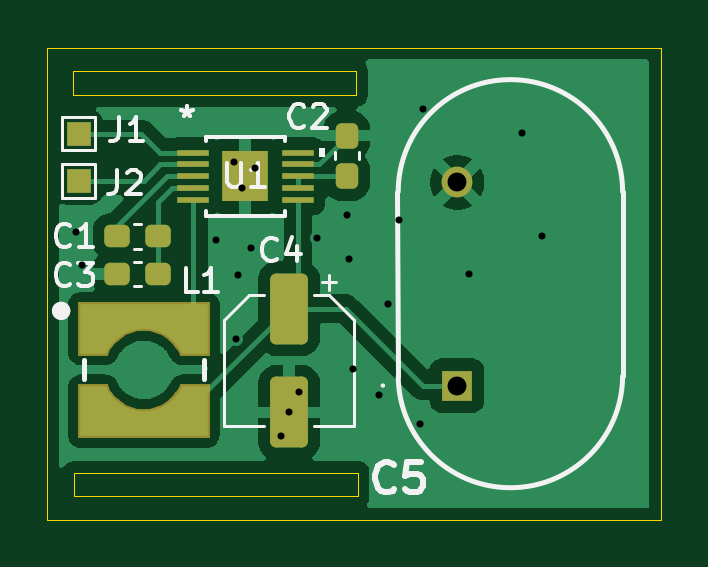
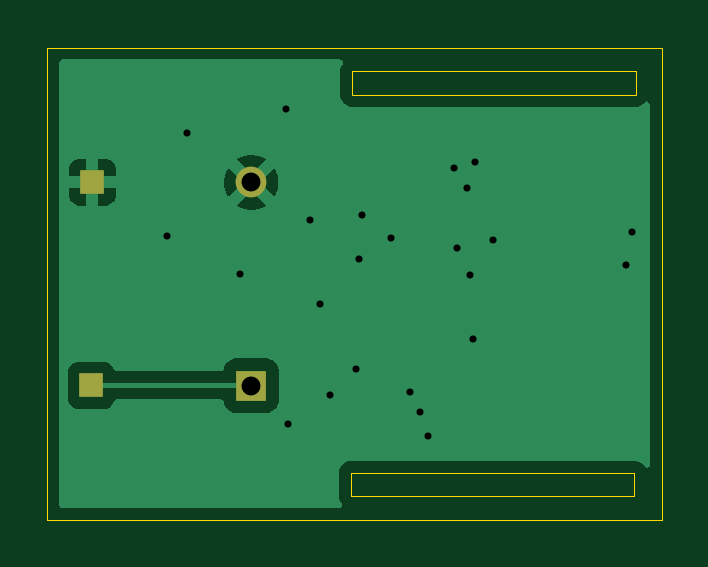
Circuit board: 11 layer files. Board 26.0 x 20.0 mm.
- bottom_copper: Piezo_Energy_Harvester-B_Cu.gbr (10399 bytes)
- bottom_mask: Piezo_Energy_Harvester-B_Mask.gbr (714 bytes)
- paste: Piezo_Energy_Harvester-B_Paste.gbr (465 bytes)
- bottom_silk: Piezo_Energy_Harvester-B_Silkscreen.gbr (466 bytes)
- outline: Piezo_Energy_Harvester-Edge_Cuts.gbr (877 bytes)
- top_copper: Piezo_Energy_Harvester-F_Cu.gbr (32115 bytes)
- top_mask: Piezo_Energy_Harvester-F_Mask.gbr (6042 bytes)
- paste: Piezo_Energy_Harvester-F_Paste.gbr (5790 bytes)
- top_silk: Piezo_Energy_Harvester-F_Silkscreen.gbr (12357 bytes)
- drill: Piezo_Energy_Harvester-NPTH.drl (265 bytes)
- drill: Piezo_Energy_Harvester-PTH.drl (787 bytes)

=== bottom_copper: Piezo_Energy_Harvester-B_Cu.gbr (10399 bytes, source omitted) ===
=== bottom_mask: Piezo_Energy_Harvester-B_Mask.gbr ===
%TF.GenerationSoftware,KiCad,Pcbnew,9.0.4*%
%TF.CreationDate,2026-01-08T18:44:24+01:00*%
%TF.ProjectId,Piezo_Energy_Harvester,5069657a-6f5f-4456-9e65-7267795f4861,rev?*%
%TF.SameCoordinates,Original*%
%TF.FileFunction,Soldermask,Bot*%
%TF.FilePolarity,Negative*%
%FSLAX46Y46*%
G04 Gerber Fmt 4.6, Leading zero omitted, Abs format (unit mm)*
G04 Created by KiCad (PCBNEW 9.0.4) date 2026-01-08 18:44:24*
%MOMM*%
%LPD*%
G01*
G04 APERTURE LIST*
%ADD10R,1.000000X1.000000*%
%ADD11R,1.300000X1.300000*%
%ADD12C,1.300000*%
G04 APERTURE END LIST*
D10*
%TO.C,*%
X172950000Y-106100000D03*
%TD*%
D11*
%TO.C,C5*%
X166170000Y-106110000D03*
D12*
X166170000Y-97510000D03*
%TD*%
D10*
%TO.C,*%
X172900000Y-97500000D03*
%TD*%
M02*

=== paste: Piezo_Energy_Harvester-B_Paste.gbr ===
%TF.GenerationSoftware,KiCad,Pcbnew,9.0.4*%
%TF.CreationDate,2026-01-08T18:44:24+01:00*%
%TF.ProjectId,Piezo_Energy_Harvester,5069657a-6f5f-4456-9e65-7267795f4861,rev?*%
%TF.SameCoordinates,Original*%
%TF.FileFunction,Paste,Bot*%
%TF.FilePolarity,Positive*%
%FSLAX46Y46*%
G04 Gerber Fmt 4.6, Leading zero omitted, Abs format (unit mm)*
G04 Created by KiCad (PCBNEW 9.0.4) date 2026-01-08 18:44:24*
%MOMM*%
%LPD*%
G01*
G04 APERTURE LIST*
G04 APERTURE END LIST*
M02*

=== bottom_silk: Piezo_Energy_Harvester-B_Silkscreen.gbr ===
%TF.GenerationSoftware,KiCad,Pcbnew,9.0.4*%
%TF.CreationDate,2026-01-08T18:44:24+01:00*%
%TF.ProjectId,Piezo_Energy_Harvester,5069657a-6f5f-4456-9e65-7267795f4861,rev?*%
%TF.SameCoordinates,Original*%
%TF.FileFunction,Legend,Bot*%
%TF.FilePolarity,Positive*%
%FSLAX46Y46*%
G04 Gerber Fmt 4.6, Leading zero omitted, Abs format (unit mm)*
G04 Created by KiCad (PCBNEW 9.0.4) date 2026-01-08 18:44:24*
%MOMM*%
%LPD*%
G01*
G04 APERTURE LIST*
G04 APERTURE END LIST*
M02*

=== outline: Piezo_Energy_Harvester-Edge_Cuts.gbr ===
%TF.GenerationSoftware,KiCad,Pcbnew,9.0.4*%
%TF.CreationDate,2026-01-08T18:44:24+01:00*%
%TF.ProjectId,Piezo_Energy_Harvester,5069657a-6f5f-4456-9e65-7267795f4861,rev?*%
%TF.SameCoordinates,Original*%
%TF.FileFunction,Profile,NP*%
%FSLAX46Y46*%
G04 Gerber Fmt 4.6, Leading zero omitted, Abs format (unit mm)*
G04 Created by KiCad (PCBNEW 9.0.4) date 2026-01-08 18:44:24*
%MOMM*%
%LPD*%
G01*
G04 APERTURE LIST*
%TA.AperFunction,Profile*%
%ADD10C,0.050000*%
%TD*%
G04 APERTURE END LIST*
D10*
X149950000Y-109800000D02*
X161950000Y-109800000D01*
X161950000Y-110800000D01*
X149950000Y-110800000D01*
X149950000Y-109800000D01*
X148800000Y-91800000D02*
X174800000Y-91800000D01*
X174800000Y-111800000D01*
X148800000Y-111800000D01*
X148800000Y-91800000D01*
X149900000Y-92800000D02*
X161900000Y-92800000D01*
X161900000Y-93800000D01*
X149900000Y-93800000D01*
X149900000Y-92800000D01*
M02*

=== top_copper: Piezo_Energy_Harvester-F_Cu.gbr (32115 bytes, source omitted) ===
=== top_mask: Piezo_Energy_Harvester-F_Mask.gbr ===
%TF.GenerationSoftware,KiCad,Pcbnew,9.0.4*%
%TF.CreationDate,2026-01-08T18:44:24+01:00*%
%TF.ProjectId,Piezo_Energy_Harvester,5069657a-6f5f-4456-9e65-7267795f4861,rev?*%
%TF.SameCoordinates,Original*%
%TF.FileFunction,Soldermask,Top*%
%TF.FilePolarity,Negative*%
%FSLAX46Y46*%
G04 Gerber Fmt 4.6, Leading zero omitted, Abs format (unit mm)*
G04 Created by KiCad (PCBNEW 9.0.4) date 2026-01-08 18:44:24*
%MOMM*%
%LPD*%
G01*
G04 APERTURE LIST*
G04 Aperture macros list*
%AMRoundRect*
0 Rectangle with rounded corners*
0 $1 Rounding radius*
0 $2 $3 $4 $5 $6 $7 $8 $9 X,Y pos of 4 corners*
0 Add a 4 corners polygon primitive as box body*
4,1,4,$2,$3,$4,$5,$6,$7,$8,$9,$2,$3,0*
0 Add four circle primitives for the rounded corners*
1,1,$1+$1,$2,$3*
1,1,$1+$1,$4,$5*
1,1,$1+$1,$6,$7*
1,1,$1+$1,$8,$9*
0 Add four rect primitives between the rounded corners*
20,1,$1+$1,$2,$3,$4,$5,0*
20,1,$1+$1,$4,$5,$6,$7,0*
20,1,$1+$1,$6,$7,$8,$9,0*
20,1,$1+$1,$8,$9,$2,$3,0*%
G04 Aperture macros list end*
%ADD10C,0.100000*%
%ADD11RoundRect,0.237500X-0.300000X-0.237500X0.300000X-0.237500X0.300000X0.237500X-0.300000X0.237500X0*%
%ADD12R,1.000000X1.000000*%
%ADD13RoundRect,0.237500X0.237500X-0.300000X0.237500X0.300000X-0.237500X0.300000X-0.237500X-0.300000X0*%
%ADD14R,1.300000X1.300000*%
%ADD15C,1.300000*%
%ADD16RoundRect,0.250000X-0.550000X1.250000X-0.550000X-1.250000X0.550000X-1.250000X0.550000X1.250000X0*%
%ADD17R,1.333500X0.279400*%
%ADD18R,1.930400X2.159000*%
G04 APERTURE END LIST*
D10*
%TO.C,L1*%
X151380000Y-106209000D02*
X151444000Y-106327000D01*
X151518000Y-106439000D01*
X151601000Y-106545000D01*
X151691000Y-106645000D01*
X151790000Y-106736000D01*
X151895000Y-106820000D01*
X152006000Y-106895000D01*
X152123000Y-106961000D01*
X152245000Y-107018000D01*
X152371000Y-107065000D01*
X152500000Y-107102000D01*
X152632000Y-107128000D01*
X152766000Y-107144000D01*
X152900000Y-107149000D01*
X153034000Y-107144000D01*
X153168000Y-107128000D01*
X153300000Y-107102000D01*
X153429000Y-107065000D01*
X153555000Y-107018000D01*
X153677000Y-106961000D01*
X153794000Y-106895000D01*
X153905000Y-106820000D01*
X154010000Y-106736000D01*
X154109000Y-106645000D01*
X154199000Y-106545000D01*
X154282000Y-106439000D01*
X154356000Y-106327000D01*
X154420000Y-106209000D01*
X154470000Y-106100000D01*
X155650000Y-106100000D01*
X155650000Y-108300000D01*
X150150000Y-108300000D01*
X150150000Y-106100000D01*
X151330000Y-106100000D01*
X151380000Y-106209000D01*
G36*
X151380000Y-106209000D02*
G01*
X151444000Y-106327000D01*
X151518000Y-106439000D01*
X151601000Y-106545000D01*
X151691000Y-106645000D01*
X151790000Y-106736000D01*
X151895000Y-106820000D01*
X152006000Y-106895000D01*
X152123000Y-106961000D01*
X152245000Y-107018000D01*
X152371000Y-107065000D01*
X152500000Y-107102000D01*
X152632000Y-107128000D01*
X152766000Y-107144000D01*
X152900000Y-107149000D01*
X153034000Y-107144000D01*
X153168000Y-107128000D01*
X153300000Y-107102000D01*
X153429000Y-107065000D01*
X153555000Y-107018000D01*
X153677000Y-106961000D01*
X153794000Y-106895000D01*
X153905000Y-106820000D01*
X154010000Y-106736000D01*
X154109000Y-106645000D01*
X154199000Y-106545000D01*
X154282000Y-106439000D01*
X154356000Y-106327000D01*
X154420000Y-106209000D01*
X154470000Y-106100000D01*
X155650000Y-106100000D01*
X155650000Y-108300000D01*
X150150000Y-108300000D01*
X150150000Y-106100000D01*
X151330000Y-106100000D01*
X151380000Y-106209000D01*
G37*
X155650000Y-104800000D02*
X154470000Y-104800000D01*
X154420000Y-104691000D01*
X154356000Y-104573000D01*
X154282000Y-104461000D01*
X154199000Y-104355000D01*
X154109000Y-104255000D01*
X154010000Y-104164000D01*
X153905000Y-104080000D01*
X153794000Y-104005000D01*
X153677000Y-103939000D01*
X153555000Y-103882000D01*
X153429000Y-103835000D01*
X153300000Y-103798000D01*
X153168000Y-103772000D01*
X153034000Y-103756000D01*
X152900000Y-103751000D01*
X152766000Y-103756000D01*
X152632000Y-103772000D01*
X152500000Y-103798000D01*
X152371000Y-103835000D01*
X152245000Y-103882000D01*
X152123000Y-103939000D01*
X152006000Y-104005000D01*
X151895000Y-104080000D01*
X151790000Y-104164000D01*
X151691000Y-104255000D01*
X151601000Y-104355000D01*
X151518000Y-104461000D01*
X151444000Y-104573000D01*
X151380000Y-104691000D01*
X151330000Y-104800000D01*
X150150000Y-104800000D01*
X150150000Y-102600000D01*
X155650000Y-102600000D01*
X155650000Y-104800000D01*
G36*
X155650000Y-104800000D02*
G01*
X154470000Y-104800000D01*
X154420000Y-104691000D01*
X154356000Y-104573000D01*
X154282000Y-104461000D01*
X154199000Y-104355000D01*
X154109000Y-104255000D01*
X154010000Y-104164000D01*
X153905000Y-104080000D01*
X153794000Y-104005000D01*
X153677000Y-103939000D01*
X153555000Y-103882000D01*
X153429000Y-103835000D01*
X153300000Y-103798000D01*
X153168000Y-103772000D01*
X153034000Y-103756000D01*
X152900000Y-103751000D01*
X152766000Y-103756000D01*
X152632000Y-103772000D01*
X152500000Y-103798000D01*
X152371000Y-103835000D01*
X152245000Y-103882000D01*
X152123000Y-103939000D01*
X152006000Y-104005000D01*
X151895000Y-104080000D01*
X151790000Y-104164000D01*
X151691000Y-104255000D01*
X151601000Y-104355000D01*
X151518000Y-104461000D01*
X151444000Y-104573000D01*
X151380000Y-104691000D01*
X151330000Y-104800000D01*
X150150000Y-104800000D01*
X150150000Y-102600000D01*
X155650000Y-102600000D01*
X155650000Y-104800000D01*
G37*
%TD*%
D11*
%TO.C,C1*%
X151775000Y-99800000D03*
X153500000Y-99800000D03*
%TD*%
D12*
%TO.C,J1*%
X150150000Y-95450000D03*
%TD*%
D13*
%TO.C,C2*%
X161490000Y-97252500D03*
X161490000Y-95527500D03*
%TD*%
D12*
%TO.C,J2*%
X150150000Y-97450000D03*
%TD*%
D14*
%TO.C,C5*%
X166170000Y-106110000D03*
D15*
X166170000Y-97510000D03*
%TD*%
D16*
%TO.C,C4*%
X159050000Y-102850000D03*
X159050000Y-107250000D03*
%TD*%
D17*
%TO.C,U1*%
X154983850Y-96249240D03*
X154983850Y-96749620D03*
X154983850Y-97250000D03*
X154983850Y-97750380D03*
X154983850Y-98250760D03*
X159416150Y-98250760D03*
X159416150Y-97750380D03*
X159416150Y-97250000D03*
X159416150Y-96749620D03*
X159416150Y-96249240D03*
D18*
X157200000Y-97250000D03*
%TD*%
D11*
%TO.C,C3*%
X151775000Y-101400000D03*
X153500000Y-101400000D03*
%TD*%
M02*

=== paste: Piezo_Energy_Harvester-F_Paste.gbr ===
%TF.GenerationSoftware,KiCad,Pcbnew,9.0.4*%
%TF.CreationDate,2026-01-08T18:44:24+01:00*%
%TF.ProjectId,Piezo_Energy_Harvester,5069657a-6f5f-4456-9e65-7267795f4861,rev?*%
%TF.SameCoordinates,Original*%
%TF.FileFunction,Paste,Top*%
%TF.FilePolarity,Positive*%
%FSLAX46Y46*%
G04 Gerber Fmt 4.6, Leading zero omitted, Abs format (unit mm)*
G04 Created by KiCad (PCBNEW 9.0.4) date 2026-01-08 18:44:24*
%MOMM*%
%LPD*%
G01*
G04 APERTURE LIST*
G04 Aperture macros list*
%AMRoundRect*
0 Rectangle with rounded corners*
0 $1 Rounding radius*
0 $2 $3 $4 $5 $6 $7 $8 $9 X,Y pos of 4 corners*
0 Add a 4 corners polygon primitive as box body*
4,1,4,$2,$3,$4,$5,$6,$7,$8,$9,$2,$3,0*
0 Add four circle primitives for the rounded corners*
1,1,$1+$1,$2,$3*
1,1,$1+$1,$4,$5*
1,1,$1+$1,$6,$7*
1,1,$1+$1,$8,$9*
0 Add four rect primitives between the rounded corners*
20,1,$1+$1,$2,$3,$4,$5,0*
20,1,$1+$1,$4,$5,$6,$7,0*
20,1,$1+$1,$6,$7,$8,$9,0*
20,1,$1+$1,$8,$9,$2,$3,0*%
G04 Aperture macros list end*
%ADD10C,0.100000*%
%ADD11RoundRect,0.237500X-0.300000X-0.237500X0.300000X-0.237500X0.300000X0.237500X-0.300000X0.237500X0*%
%ADD12RoundRect,0.237500X0.237500X-0.300000X0.237500X0.300000X-0.237500X0.300000X-0.237500X-0.300000X0*%
%ADD13RoundRect,0.250000X-0.550000X1.250000X-0.550000X-1.250000X0.550000X-1.250000X0.550000X1.250000X0*%
%ADD14R,1.333500X0.279400*%
%ADD15R,1.930400X2.159000*%
G04 APERTURE END LIST*
D10*
%TO.C,L1*%
X151316000Y-106309000D02*
X151386000Y-106427000D01*
X151464000Y-106539000D01*
X151551000Y-106646000D01*
X151646000Y-106745000D01*
X151748000Y-106836000D01*
X151856000Y-106920000D01*
X151971000Y-106995000D01*
X152091000Y-107062000D01*
X152216000Y-107119000D01*
X152345000Y-107166000D01*
X152477000Y-107203000D01*
X152611000Y-107230000D01*
X152747000Y-107247000D01*
X152884000Y-107254000D01*
X153021000Y-107249000D01*
X153158000Y-107235000D01*
X153293000Y-107210000D01*
X153425000Y-107175000D01*
X153555000Y-107130000D01*
X153681000Y-107076000D01*
X153802000Y-107011000D01*
X153918000Y-106938000D01*
X154028000Y-106856000D01*
X154131000Y-106766000D01*
X154228000Y-106669000D01*
X154317000Y-106564000D01*
X154397000Y-106453000D01*
X154469000Y-106336000D01*
X154538000Y-106200000D01*
X155550000Y-106200000D01*
X155550000Y-108200000D01*
X150250000Y-108200000D01*
X150250000Y-106200000D01*
X151262000Y-106200000D01*
X151316000Y-106309000D01*
G36*
X151316000Y-106309000D02*
G01*
X151386000Y-106427000D01*
X151464000Y-106539000D01*
X151551000Y-106646000D01*
X151646000Y-106745000D01*
X151748000Y-106836000D01*
X151856000Y-106920000D01*
X151971000Y-106995000D01*
X152091000Y-107062000D01*
X152216000Y-107119000D01*
X152345000Y-107166000D01*
X152477000Y-107203000D01*
X152611000Y-107230000D01*
X152747000Y-107247000D01*
X152884000Y-107254000D01*
X153021000Y-107249000D01*
X153158000Y-107235000D01*
X153293000Y-107210000D01*
X153425000Y-107175000D01*
X153555000Y-107130000D01*
X153681000Y-107076000D01*
X153802000Y-107011000D01*
X153918000Y-106938000D01*
X154028000Y-106856000D01*
X154131000Y-106766000D01*
X154228000Y-106669000D01*
X154317000Y-106564000D01*
X154397000Y-106453000D01*
X154469000Y-106336000D01*
X154538000Y-106200000D01*
X155550000Y-106200000D01*
X155550000Y-108200000D01*
X150250000Y-108200000D01*
X150250000Y-106200000D01*
X151262000Y-106200000D01*
X151316000Y-106309000D01*
G37*
X155550000Y-104700000D02*
X154538000Y-104700000D01*
X154469000Y-104564000D01*
X154397000Y-104447000D01*
X154317000Y-104336000D01*
X154228000Y-104231000D01*
X154131000Y-104134000D01*
X154028000Y-104044000D01*
X153918000Y-103962000D01*
X153802000Y-103889000D01*
X153681000Y-103824000D01*
X153555000Y-103770000D01*
X153425000Y-103725000D01*
X153293000Y-103690000D01*
X153158000Y-103665000D01*
X153021000Y-103651000D01*
X152884000Y-103646000D01*
X152747000Y-103653000D01*
X152611000Y-103670000D01*
X152477000Y-103697000D01*
X152345000Y-103734000D01*
X152216000Y-103781000D01*
X152091000Y-103838000D01*
X151971000Y-103905000D01*
X151856000Y-103980000D01*
X151748000Y-104064000D01*
X151646000Y-104155000D01*
X151551000Y-104254000D01*
X151464000Y-104361000D01*
X151386000Y-104473000D01*
X151316000Y-104591000D01*
X151262000Y-104700000D01*
X150250000Y-104700000D01*
X150250000Y-102700000D01*
X155550000Y-102700000D01*
X155550000Y-104700000D01*
G36*
X155550000Y-104700000D02*
G01*
X154538000Y-104700000D01*
X154469000Y-104564000D01*
X154397000Y-104447000D01*
X154317000Y-104336000D01*
X154228000Y-104231000D01*
X154131000Y-104134000D01*
X154028000Y-104044000D01*
X153918000Y-103962000D01*
X153802000Y-103889000D01*
X153681000Y-103824000D01*
X153555000Y-103770000D01*
X153425000Y-103725000D01*
X153293000Y-103690000D01*
X153158000Y-103665000D01*
X153021000Y-103651000D01*
X152884000Y-103646000D01*
X152747000Y-103653000D01*
X152611000Y-103670000D01*
X152477000Y-103697000D01*
X152345000Y-103734000D01*
X152216000Y-103781000D01*
X152091000Y-103838000D01*
X151971000Y-103905000D01*
X151856000Y-103980000D01*
X151748000Y-104064000D01*
X151646000Y-104155000D01*
X151551000Y-104254000D01*
X151464000Y-104361000D01*
X151386000Y-104473000D01*
X151316000Y-104591000D01*
X151262000Y-104700000D01*
X150250000Y-104700000D01*
X150250000Y-102700000D01*
X155550000Y-102700000D01*
X155550000Y-104700000D01*
G37*
%TD*%
D11*
%TO.C,C1*%
X151775000Y-99800000D03*
X153500000Y-99800000D03*
%TD*%
D12*
%TO.C,C2*%
X161490000Y-97252500D03*
X161490000Y-95527500D03*
%TD*%
D13*
%TO.C,C4*%
X159050000Y-102850000D03*
X159050000Y-107250000D03*
%TD*%
D14*
%TO.C,U1*%
X154983850Y-96249240D03*
X154983850Y-96749620D03*
X154983850Y-97250000D03*
X154983850Y-97750380D03*
X154983850Y-98250760D03*
X159416150Y-98250760D03*
X159416150Y-97750380D03*
X159416150Y-97250000D03*
X159416150Y-96749620D03*
X159416150Y-96249240D03*
D15*
X157200000Y-97250000D03*
%TD*%
D11*
%TO.C,C3*%
X151775000Y-101400000D03*
X153500000Y-101400000D03*
%TD*%
M02*

=== top_silk: Piezo_Energy_Harvester-F_Silkscreen.gbr (12357 bytes, source omitted) ===
=== drill: Piezo_Energy_Harvester-NPTH.drl ===
M48
; DRILL file {KiCad 9.0.4} date 2026-01-08T18:44:02+0100
; FORMAT={-:-/ absolute / inch / decimal}
; #@! TF.CreationDate,2026-01-08T18:44:02+01:00
; #@! TF.GenerationSoftware,Kicad,Pcbnew,9.0.4
; #@! TF.FileFunction,NonPlated,1,2,NPTH
FMAT,2
INCH
%
G90
G05
M30

=== drill: Piezo_Energy_Harvester-PTH.drl ===
M48
; DRILL file {KiCad 9.0.4} date 2026-01-08T18:44:02+0100
; FORMAT={-:-/ absolute / inch / decimal}
; #@! TF.CreationDate,2026-01-08T18:44:02+01:00
; #@! TF.GenerationSoftware,Kicad,Pcbnew,9.0.4
; #@! TF.FileFunction,Plated,1,2,PTH
FMAT,2
INCH
; #@! TA.AperFunction,Plated,PTH,ViaDrill
T1C0.0118
; #@! TA.AperFunction,Plated,PTH,ComponentDrill
T2C0.0315
%
G90
G05
T1
X5.9075Y-3.9213
X5.9173Y-3.9764
X6.1398Y-3.935
X6.1693Y-3.8051
X6.1732Y-4.1004
X6.1772Y-3.9941
X6.1831Y-3.8484
X6.1988Y-3.9488
X6.2047Y-3.815
X6.248Y-4.2618
X6.2618Y-4.2224
X6.2776Y-4.189
X6.3091Y-3.9311
X6.3583Y-3.8937
X6.3622Y-3.9665
X6.3681Y-4.1496
X6.4114Y-4.1929
X6.4272Y-4.0413
X6.4449Y-3.9016
X6.4803Y-4.2421
X6.4843Y-3.7165
X6.561Y-3.9921
X6.6496Y-3.7559
X6.6831Y-3.9291
T2
X6.5421Y-3.839
X6.5421Y-4.1776
M30

